Run: headless pygame with SDL's dummy video driver; simulated clock (each Clock.tick advances the game by its frame time, no real sleeping); random seed 0; keys injected as events and as key.get_pressed() state; no mouse input.
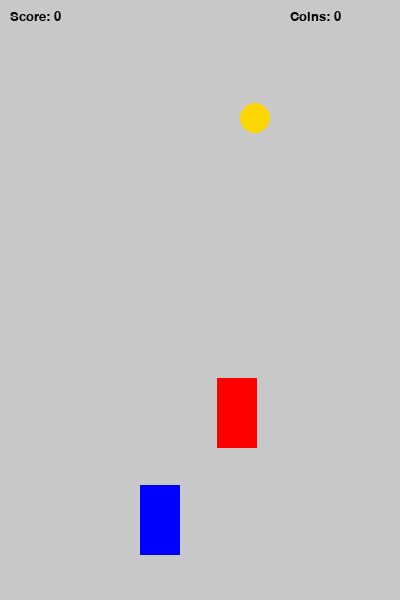
Frame 1 of 2 · flips 1–60 · no input
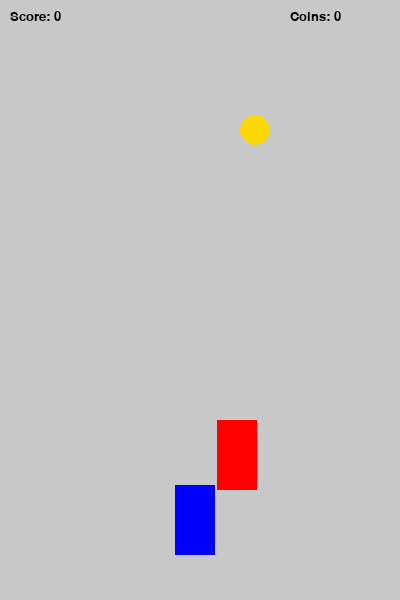
Frame 2 of 2 · flips 61–180 · tapped SPACE, RETURN · held RIGHT (→), D (game ended)

The pygame program that drew these frames:

import pygame, sys
from pygame.locals import *
import random, time

# 1. Бастапқы баптаулар
pygame.init()
FPS = 60
FramePerSec = pygame.time.Clock()

# Түстер мен экран өлшемі
SCREEN_WIDTH = 400
SCREEN_HEIGHT = 600
SCORE = 0
COIN_COUNT = 0  # Жиналған тиындар саны

DISPLAYSURF = pygame.display.set_mode((400,600))
pygame.display.set_caption("Racer Game")

# Қаріптер
font_small = pygame.font.SysFont("Verdana", 20)

# 2. Қарсылас класы
class Enemy(pygame.sprite.Sprite):
    def __init__(self):
        super().__init__() 
        self.image = pygame.Surface((40, 70))
        self.image.fill((255, 0, 0)) # Қызыл машина (Enemy)
        self.rect = self.image.get_rect()
        self.rect.center = (random.randint(40, SCREEN_WIDTH-40), 0)

    def move(self):
        global SCORE
        self.rect.move_ip(0, 7)
        if (self.rect.top > 600):
            SCORE += 1
            self.rect.top = 0
            self.rect.center = (random.randint(40, SCREEN_WIDTH - 40), 0)

# 3. Ойыншы класы
class Player(pygame.sprite.Sprite):
    def __init__(self):
        super().__init__() 
        self.image = pygame.Surface((40, 70))
        self.image.fill((0, 0, 255))
        self.rect = self.image.get_rect()
        self.rect.center = (160, 520)
       
    def move(self):
        pressed_keys = pygame.key.get_pressed()
        if self.rect.left > 0:
              if pressed_keys[K_LEFT]:
                  self.rect.move_ip(-7, 0)
        if self.rect.right < SCREEN_WIDTH:        
              if pressed_keys[K_RIGHT]:
                  self.rect.move_ip(7, 0)
              if pressed_keys[K_UP]:
                  self.rect.move_ip(7,0)

# 4. ТИЫНДАР класы (Жаңа тапсырма)
class Coin(pygame.sprite.Sprite):
    def __init__(self):
        super().__init__()
        self.image = pygame.Surface((30, 30), pygame.SRCALPHA)
        pygame.draw.circle(self.image, (255, 215, 0), (15, 15), 15)
        self.rect = self.image.get_rect()
        self.rect.center = (random.randint(40, SCREEN_WIDTH-40), 0)

    def move(self):
        self.rect.move_ip(0, 2)
        if (self.rect.top > 600):
            self.spawn()

    def spawn(self):
        self.rect.top = 0
        self.rect.center = (random.randint(40, SCREEN_WIDTH - 40), 0)

P1 = Player()
E1 = Enemy()
C1 = Coin()

enemies = pygame.sprite.Group()
enemies.add(E1)
coins = pygame.sprite.Group()
coins.add(C1)
all_sprites = pygame.sprite.Group()
all_sprites.add(P1, E1, C1)

# Ойын циклі
while True:
    for event in pygame.event.get():
        if event.type == QUIT:
            pygame.quit()
            sys.exit()

    DISPLAYSURF.fill((200, 200, 200))
    
    score_txt = font_small.render(f"Score: {SCORE}", True, (0,0,0))
    coin_txt = font_small.render(f"Coins: {COIN_COUNT}", True, (0,0,0))
    DISPLAYSURF.blit(score_txt, (10,10))
    DISPLAYSURF.blit(coin_txt, (SCREEN_WIDTH - 110, 10))

    for entity in all_sprites:
        DISPLAYSURF.blit(entity.image, entity.rect)
        entity.move()

    if pygame.sprite.spritecollideany(P1, coins):
        COIN_COUNT += 1
        C1.spawn()

    if pygame.sprite.spritecollideany(P1, enemies):
        time.sleep(2)
        pygame.quit()
        sys.exit(2)
        
    pygame.display.update()
    FramePerSec.tick(FPS)
